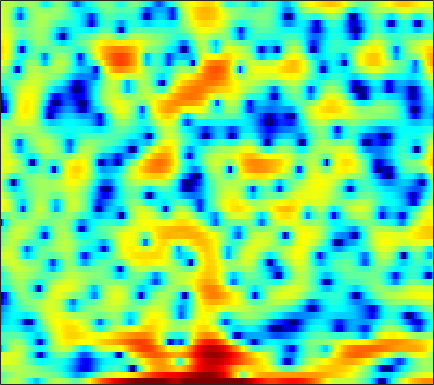

The file beside this chart, header and first rows:
-1.324, -0.46602, 0.4645, 1.1728, 1.5514, 1.8664, 1.9714, 1.9034, 1.6286, 1.1323, 0.39037, -0.34284, -1.5746, -3.1104, -4.3892, -5.9101, -6.7763, -6.4853, -5.1223, -3.48, -2.0348, -1.1217, -0.12324, 0.64977
-1.812, -1.241, -0.5468, 0.05529, 0.4306, 0.8329, 1.126, 1.274, 1.381, 1.403, 1.344, 1.262, 1.111, 0.9312, 0.7908, 0.6087, 0.4471, 0.3431, 0.2243, 0.1093, -0.01138, -0.1132, -0.2881, -0.5153
0.868, 1.117, 1.397, 1.614, 1.734, 1.834, 1.857, 1.839, 1.757, 1.619, 1.431, 1.263, 1.007, 0.725, 0.5009, 0.196, -0.1083, -0.3355, -0.6297, -0.9132, -1.205, -1.426, -1.729, -2.065
3.388, 3.395, 3.379, 3.314, 3.231, 3.062, 2.825, 2.59, 2.202, 1.705, 1.105, 0.5866, -0.1968, -1.087, -1.794, -2.748, -3.63, -4.176, -4.654, -4.796, -4.637, -4.403, -4.017, -3.675
3.039, 3.043, 3.12, 3.225, 3.276, 3.284, 3.183, 3.015, 2.643, 2.074, 1.291, 0.5572, -0.6713, -2.256, -3.738, -6.284, -9.865, -13.68, -18.65, -14.02, -9.453, -7.115, -4.892, -3.315
-7.215, -4.772, -2.197, -0.3698, 0.6018, 1.477, 1.976, 2.144, 2.112, 1.812, 1.286, 0.7538, -0.1249, -1.138, -1.932, -2.965, -3.804, -4.255, -4.46, -4.17, -3.471, -2.741, -1.667, -0.5894
-2.986, -2.396, -1.455, -0.5538, 0.004238, 0.5437, 0.8568, 0.9331, 0.8291, 0.4804, -0.1138, -0.7246, -1.794, -3.194, -4.517, -6.805, -9.994, -13.27, -17.23, -13.16, -8.417, -5.76, -3.023, -0.8924
-2.339, -2.134, -1.836, -1.565, -1.414, -1.298, -1.307, -1.4, -1.636, -1.985, -2.453, -2.863, -3.485, -4.175, -4.726, -5.461, -6.069, -6.337, -6.228, -5.428, -4.086, -2.908, -1.312, 0.192
-5.334, -4.79, -4.224, -3.865, -3.727, -3.708, -3.907, -4.203, -4.784, -5.523, -6.348, -6.915, -7.395, -7.403, -7.059, -6.258, -5.255, -4.422, -3.276, -2.127, -0.9866, -0.1514, 0.9182, 1.911
-7.454, -6.61, -5.732, -5.161, -4.925, -4.863, -5.13, -5.561, -6.547, -8.119, -10.63, -13.59, -21.41, -23.75, -15.38, -9.881, -6.473, -4.568, -2.543, -0.9218, 0.406, 1.253, 2.22, 3.024
-8.172, -7.335, -6.383, -5.621, -5.17, -4.75, -4.54, -4.492, -4.609, -4.872, -5.21, -5.422, -5.48, -5.089, -4.522, -3.468, -2.245, -1.319, -0.1587, 0.871, 1.75, 2.308, 2.913, 3.354
-9.37, -8.615, -7.592, -6.57, -5.817, -4.893, -4.082, -3.546, -2.95, -2.457, -2.033, -1.739, -1.343, -0.917, -0.5659, -0.04387, 0.5115, 0.9387, 1.501, 2.025, 2.483, 2.766, 3.033, 3.153
-13.87, -13.31, -11.5, -9.221, -7.594, -5.698, -4.126, -3.176, -2.145, -1.358, -0.7682, -0.4337, -0.09677, 0.1493, 0.309, 0.5171, 0.7611, 0.9855, 1.338, 1.746, 2.166, 2.46, 2.772, 2.943
-16.69, -16.61, -12.77, -8.983, -6.763, -4.492, -2.779, -1.804, -0.8457, -0.2311, 0.06921, 0.1018, -0.09516, -0.5625, -1.043, -1.77, -2.373, -2.539, -2.178, -1.237, -0.05124, 0.8185, 1.828, 2.611
-5.134, -4.842, -4.136, -3.189, -2.412, -1.4, -0.5399, -0.03121, 0.4449, 0.6384, 0.5127, 0.1857, -0.6181, -1.941, -3.417, -6.392, -11.78, -21.79, -15.43, -7.644, -3.728, -1.752, 0.1729, 1.546
-3.561, -3.015, -2.223, -1.424, -0.8666, -0.1969, 0.3476, 0.6586, 0.9137, 0.9668, 0.8014, 0.5249, -0.05872, -0.8581, -1.571, -2.596, -3.493, -3.88, -3.818, -3.164, -2.22, -1.467, -0.5244, 0.309
-4.903, -3.502, -2.004, -0.8225, -0.1085, 0.6367, 1.177, 1.46, 1.675, 1.73, 1.641, 1.49, 1.186, 0.7904, 0.4575, -0.01047, -0.4519, -0.7486, -1.081, -1.345, -1.533, -1.619, -1.648, -1.547
-2.979, -1.659, -0.2671, 0.7735, 1.371, 1.954, 2.314, 2.461, 2.518, 2.452, 2.284, 2.11, 1.838, 1.525, 1.266, 0.8647, 0.3975, -0.02157, -0.707, -1.6, -2.743, -3.805, -5.482, -7.085
1.13, 1.578, 2.127, 2.544, 2.74, 2.832, 2.734, 2.535, 2.134, 1.619, 1.067, 0.6797, 0.286, 0.06735, -0.016, -0.07609, -0.2039, -0.4024, -0.884, -1.688, -2.963, -4.332, -6.912, -10.48
2.414, 2.669, 2.936, 3.061, 3.012, 2.719, 2.124, 1.441, 0.1702, -1.58, -3.751, -5.427, -6.708, -6.017, -4.811, -3.219, -2.043, -1.454, -1.003, -0.8772, -1.004, -1.198, -1.496, -1.681
0.7756, 1.411, 2.022, 2.354, 2.41, 2.187, 1.573, 0.8227, -0.6582, -2.803, -5.839, -8.747, -11.54, -9.364, -6.956, -4.566, -3.009, -2.208, -1.478, -1.001, -0.6317, -0.383, -0.04352, 0.3245
-1.477, -0.3328, 0.7927, 1.522, 1.851, 2.02, 1.898, 1.618, 1.038, 0.2546, -0.6029, -1.195, -1.815, -2.143, -2.249, -2.359, -2.517, -2.704, -2.995, -3.177, -3.057, -2.713, -1.95, -0.9987
-1.754, -0.8906, 0.1391, 1.023, 1.544, 2.062, 2.375, 2.471, 2.448, 2.239, 1.894, 1.577, 1.043, 0.3811, -0.2318, -1.264, -2.668, -4.112, -6.822, -10.87, -14.4, -11.82, -7.148, -3.915
-4.236, -3.321, -1.913, -0.5767, 0.2945, 1.211, 1.855, 2.183, 2.417, 2.489, 2.395, 2.219, 1.87, 1.35, 0.8345, -0.05573, -1.256, -2.378, -4.134, -5.897, -6.708, -6.206, -4.542, -2.751
-13.55, -8.418, -4.569, -2.257, -1.069, 0.01786, 0.6872, 0.9946, 1.212, 1.321, 1.364, 1.352, 1.325, 1.246, 1.132, 0.8846, 0.5317, 0.2177, -0.2177, -0.5929, -0.82, -0.857, -0.7188, -0.4591
-2.116, -1.647, -0.8524, -0.1789, 0.1154, 0.2194, 0.008733, -0.311, -0.817, -1.28, -1.399, -1.193, -0.6351, 0.06281, 0.5612, 1.076, 1.415, 1.527, 1.507, 1.312, 0.9683, 0.6542, 0.1503, -0.3497
4.041, 3.682, 3.195, 2.602, 2.029, 0.9862, -0.5027, -2.052, -5, -9.53, -13.33, -9.968, -5.201, -2.107, -0.5144, 0.9704, 1.885, 2.268, 2.419, 2.184, 1.551, 0.7699, -0.7533, -2.957
4.959, 4.343, 3.46, 2.471, 1.662, 0.4464, -0.9881, -2.223, -4.061, -5.777, -6.432, -5.727, -3.929, -2.042, -0.8439, 0.4051, 1.234, 1.611, 1.792, 1.605, 1.027, 0.3047, -1.08, -3.036
3.393, 2.588, 1.467, 0.3213, -0.5035, -1.49, -2.294, -2.727, -3.082, -3.167, -2.963, -2.603, -1.941, -1.177, -0.6108, 0.06689, 0.5814, 0.8522, 1.045, 1.033, 0.833, 0.5896, 0.1647, -0.2896
1.857, 0.6948, -1.074, -3.019, -4.482, -5.996, -6.443, -6.089, -5.114, -4.027, -2.985, -2.294, -1.463, -0.7448, -0.2788, 0.2335, 0.6391, 0.8646, 1.062, 1.154, 1.163, 1.14, 1.078, 1.044
1.567, 0.1939, -2.209, -5.579, -9.33, -19.23, -18.11, -11.37, -7.043, -4.496, -2.818, -1.903, -0.989, -0.3088, 0.09197, 0.5061, 0.8209, 0.9843, 1.114, 1.158, 1.13, 1.063, 0.9852, 0.9606
2.845, 2.045, 0.7767, -0.6645, -1.749, -2.863, -3.209, -2.99, -2.349, -1.636, -1.101, -0.7942, -0.5119, -0.3141, -0.1852, 0.00845, 0.1896, 0.3065, 0.3835, 0.2956, -0.0107, -0.3906, -1.04, -1.702
3.603, 3.55, 3.324, 2.926, 2.58, 2.104, 1.637, 1.309, 0.8753, 0.3628, -0.3035, -0.9201, -1.876, -2.826, -3.324, -3.389, -2.83, -2.208, -1.508, -1.238, -1.563, -2.278, -4.201, -7.927
2.663, 3.245, 3.611, 3.609, 3.439, 3.027, 2.435, 1.901, 1.06, -0.0138, -1.347, -2.712, -5.319, -9.753, -16.38, -19.21, -9.294, -5.924, -3.301, -1.899, -1.341, -1.401, -1.957, -2.848
2.321, 2.786, 2.961, 2.747, 2.344, 1.563, 0.6272, -0.1325, -1.103, -1.916, -2.662, -3.241, -4.101, -4.994, -5.404, -5.157, -3.97, -2.847, -1.465, -0.4116, 0.256, 0.5175, 0.6528, 0.621
3.401, 3.243, 2.745, 1.846, 0.8632, -0.9144, -3.276, -5.337, -7.687, -7.761, -6.127, -4.792, -3.36, -2.281, -1.613, -0.8232, -0.05747, 0.467, 1.092, 1.579, 1.891, 2.021, 2.016, 1.834
3.764, 3.336, 2.544, 1.407, 0.2792, -1.725, -4.537, -7.308, -11.28, -10.56, -6.94, -4.756, -2.634, -1.139, -0.3051, 0.5475, 1.174, 1.529, 1.863, 2.049, 2.094, 2.039, 1.829, 1.458
3.015, 2.677, 2.117, 1.428, 0.8256, -0.06194, -0.966, -1.565, -2.067, -2.107, -1.709, -1.23, -0.5394, 0.07636, 0.4542, 0.83, 1.038, 1.111, 1.093, 0.9676, 0.7499, 0.5209, 0.168, -0.2538
1.859, 1.714, 1.524, 1.345, 1.215, 1.059, 0.9359, 0.8787, 0.8657, 0.9164, 1.029, 1.124, 1.229, 1.271, 1.238, 1.082, 0.7974, 0.4925, -0.01205, -0.5974, -1.221, -1.673, -2.222, -2.667
-0.0383, -0.01263, 0.1793, 0.5224, 0.843, 1.31, 1.77, 2.09, 2.456, 2.736, 2.908, 2.946, 2.865, 2.616, 2.301, 1.692, 0.8752, 0.09496, -1.132, -2.547, -4.041, -5.057, -6.128, -6.63
-4.664, -4.531, -3.675, -2.309, -1.148, 0.333, 1.64, 2.476, 3.358, 3.998, 4.373, 4.486, 4.407, 4.036, 3.554, 2.626, 1.315, 0.06347, -2.051, -4.817, -8.433, -11.99, -17.24, -16.84
-18.35, -20.97, -13.74, -7.94, -4.886, -1.795, 0.5548, 1.913, 3.322, 4.314, 4.925, 5.159, 5.166, 4.824, 4.336, 3.35, 1.949, 0.6005, -1.644, -4.462, -7.909, -10.76, -14.18, -15.34
-16.84, -15.2, -11.85, -8.024, -5.382, -2.442, -0.0725, 1.352, 2.868, 3.953, 4.685, 4.994, 5.1, 4.882, 4.5, 3.686, 2.518, 1.397, -0.4208, -2.595, -5.092, -7.221, -10.36, -14.1
-13.61, -11, -8.092, -5.486, -3.771, -1.699, 0.04897, 1.187, 2.426, 3.375, 4.052, 4.377, 4.58, 4.508, 4.267, 3.712, 2.868, 2.058, 0.7145, -0.9126, -2.854, -4.532, -7.098, -10.08
-7.217, -6.247, -4.818, -3.404, -2.401, -1.149, -0.02954, 0.7229, 1.604, 2.368, 2.946, 3.285, 3.587, 3.682, 3.619, 3.35, 2.882, 2.385, 1.549, 0.5161, -0.6913, -1.66, -3.015, -4.373
-4.077, -3.515, -2.822, -2.255, -1.846, -1.353, -0.8647, -0.4837, 0.08833, 0.72, 1.368, 1.819, 2.306, 2.655, 2.811, 2.844, 2.696, 2.469, 2.046, 1.488, 0.8453, 0.3093, -0.43, -1.173
-1.91, -1.595, -1.492, -1.697, -2.057, -2.72, -3.357, -3.581, -3.262, -2.326, -1.038, -0.1224, 0.9111, 1.683, 2.072, 2.371, 2.422, 2.357, 2.146, 1.865, 1.552, 1.31, 0.9824, 0.6636
1.065, 1.018, 0.4861, -0.6105, -1.963, -4.666, -9.329, -15.52, -15.04, -7.642, -3.775, -1.881, -0.1002, 1.02, 1.516, 1.823, 1.783, 1.567, 1.123, 0.684, 0.4215, 0.4342, 0.6721, 1.013
4.156, 3.806, 2.995, 1.75, 0.5103, -1.486, -3.622, -4.88, -5.241, -4.277, -2.788, -1.747, -0.5954, 0.2197, 0.5427, 0.5203, -0.07154, -0.9683, -2.857, -5.429, -7.155, -6.223, -3.56, -1.244
5.695, 5.229, 4.372, 3.205, 2.197, 0.6345, -1.015, -2.231, -3.6, -4.397, -4.293, -3.708, -2.631, -1.699, -1.213, -1.042, -1.542, -2.446, -4.419, -7.496, -9.945, -8.566, -5.207, -2.576
6.092, 5.64, 4.797, 3.66, 2.587, 0.8102, -1.514, -3.786, -8.093, -15.65, -16.05, -10.21, -5.848, -3.337, -2.156, -1.226, -0.8859, -0.8939, -1.183, -1.579, -1.817, -1.789, -1.516, -1.189
5.418, 5.117, 4.492, 3.613, 2.752, 1.355, -0.3518, -1.846, -3.931, -5.614, -5.86, -5.043, -3.53, -2.069, -1.209, -0.3813, 0.1314, 0.3277, 0.3711, 0.263, 0.02207, -0.2631, -0.748, -1.413
4.081, 3.976, 3.636, 3.086, 2.562, 1.745, 0.8597, 0.2191, -0.5451, -1.041, -1.237, -1.159, -0.8206, -0.3722, -0.02395, 0.3823, 0.6676, 0.7696, 0.7682, 0.5796, 0.1809, -0.2685, -1.129, -2.329
3.047, 3.029, 2.797, 2.367, 1.955, 1.323, 0.6634, 0.2132, -0.2728, -0.5617, -0.6221, -0.5338, -0.2647, 0.07941, 0.3528, 0.6803, 0.91, 1.004, 1.006, 0.8239, 0.4518, 0.04701, -0.7055, -1.724
2.767, 2.666, 2.306, 1.704, 1.103, 0.1362, -0.9309, -1.719, -2.511, -2.822, -2.533, -2.047, -1.258, -0.4506, 0.08484, 0.6617, 1.07, 1.269, 1.375, 1.327, 1.132, 0.8849, 0.4521, -0.1154
2.957, 2.739, 2.207, 1.343, 0.4243, -1.253, -3.627, -6.04, -10.18, -11.89, -8.303, -5.627, -3.026, -1.252, -0.3038, 0.5835, 1.143, 1.391, 1.545, 1.568, 1.493, 1.388, 1.208, 0.9937
2.778, 2.647, 2.269, 1.598, 0.8481, -0.5384, -2.476, -4.316, -6.869, -7.746, -5.859, -4.049, -2.06, -0.637, 0.07935, 0.6611, 0.8853, 0.8671, 0.7017, 0.4486, 0.245, 0.2013, 0.2659, 0.449
1.386, 1.698, 1.939, 1.944, 1.792, 1.4, 0.8698, 0.4568, 0.0178, -0.1344, 0.02414, 0.2756, 0.6428, 0.902, 0.9458, 0.7282, 0.1382, -0.5674, -1.87, -3.463, -4.735, -4.878, -3.846, -2.333
